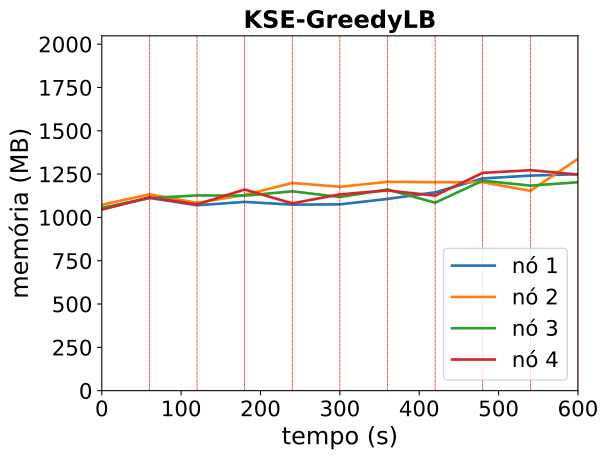

Values plotted in this chart, from the file beside it:
timestamp, ppgcc-m02_pod_amount, ppgcc-m02_memory, ppgcc-m02_cpu, ppgcc-m03_pod_amount, ppgcc-m03_memory, ppgcc-m03_cpu, ppgcc-m04_pod_amount, ppgcc-m04_memory, ppgcc-m04_cpu, ppgcc-m05_pod_amount, ppgcc-m05_memory, ppgcc-m05_cpu
0, 5, 1072964, 54219291, 5, 1098924, 76992063, 5, 1080832, 77965727, 5, 1070012, 69209600
60, 5, 1139228, 144130896, 5, 1160172, 145316825, 5, 1138252, 140316159, 5, 1143008, 186452970
120, 5, 1095660, 316359892, 5, 1109960, 379452262, 5, 1153944, 234391251, 5, 1100636, 352741783
180, 4, 1115592, 425856452, 5, 1157132, 387287006, 5, 1152624, 350638939, 6, 1188812, 387888579
240, 4, 1099356, 326704584, 5, 1227620, 456915640, 5, 1178100, 611219845, 6, 1107104, 464741672
300, 4, 1101204, 562033290, 5, 1204800, 597388345, 6, 1144572, 570492769, 5, 1160048, 380740566
360, 5, 1133148, 618397089, 5, 1234368, 584343016, 5, 1188660, 555249006, 5, 1183412, 662612278
420, 5, 1172088, 469339066, 5, 1231860, 833371498, 5, 1110912, 728358969, 5, 1152788, 588915532
480, 5, 1254324, 642291058, 4, 1232256, 694319975, 6, 1240932, 908300063, 5, 1287296, 681360993
540, 5, 1271088, 730036149, 5, 1180776, 751929930, 5, 1211880, 909186618, 5, 1302992, 771003333
600, 4, 1279404, 754578070, 5, 1370196, 824114384, 6, 1231692, 639586483, 5, 1277252, 1147728692
